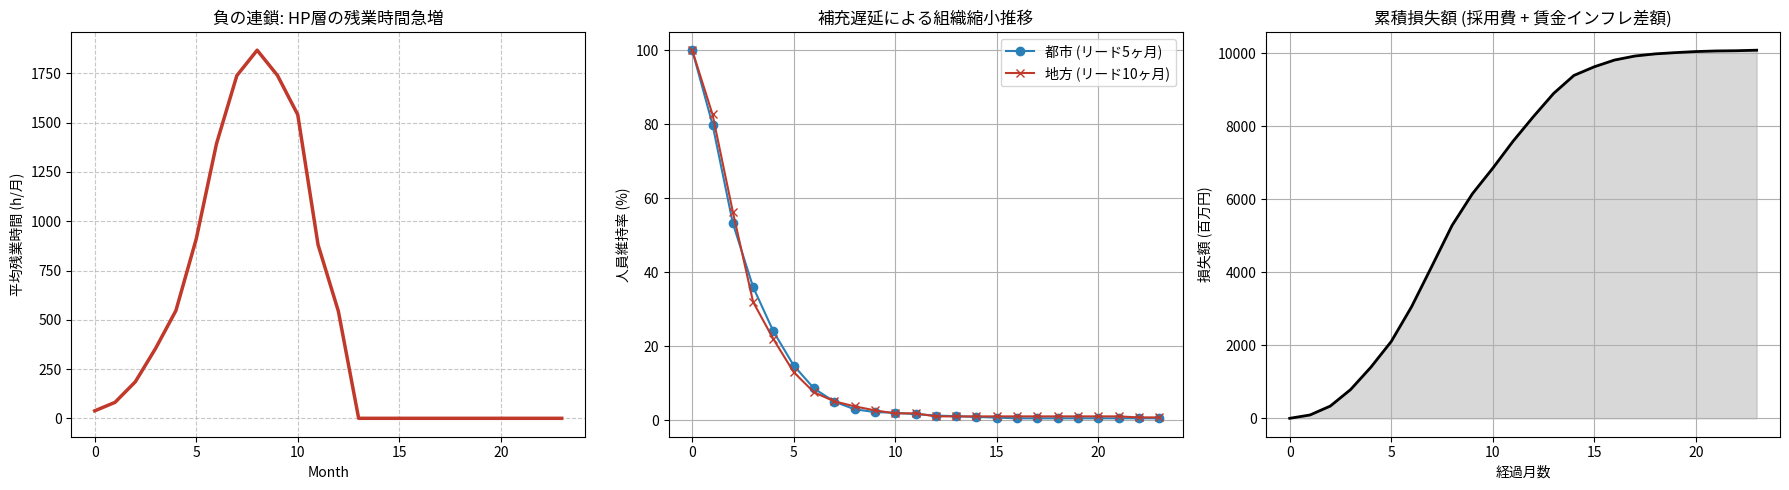

This figure's Python source:
import pandas as pd
import numpy as np
import matplotlib.pyplot as plt
import seaborn as sns
import random

# ==============================================================================
# Simulation Configuration
# 目的: 「負の連鎖」と「インフレによる財務損失」を定量化する
# ==============================================================================

NUM_EMPLOYEES = 1000
MONTHS = 24
BASE_WORK_HOURS = 160

# 採用リードタイム（月）：都市5ヶ月、地方10ヶ月（現実的な遅延を反映）
RECRUIT_LEAD_TIME = {'Urban': 5, 'Rural': 10}

# 外部労働市場の賃金インフレ率（Replacement Premium）
# 既存社員が辞めて同等能力者を雇う場合のコスト増
REPLACEMENT_PREMIUM = {
    'S': 1.30, 'A': 1.25, 'B': 1.15, 'C': 1.10, 'D': 1.05
}

# 採用エージェントフィー率
HIRING_COST_RATE = 0.35 

# 業務波及率（退職者の業務が現場に残る割合）
SPILLOVER_RATE = 0.7

# 評価ランク別パラメータ
# Absorption: 業務吸収係数（優秀な人ほど仕事を被る）
# Perf_Mult: 市場価値係数（S評価は市場価値が高い）
RANK_PARAMS = {
    'S':  {'Absorption': 1.6, 'Perf_Mult': 1.40},
    'A+': {'Absorption': 1.4, 'Perf_Mult': 1.25},
    'A':  {'Absorption': 1.3, 'Perf_Mult': 1.20},
    'A-': {'Absorption': 1.2, 'Perf_Mult': 1.15},
    'B+': {'Absorption': 1.1, 'Perf_Mult': 1.08},
    'B':  {'Absorption': 1.0, 'Perf_Mult': 1.00},
    'B-': {'Absorption': 0.9, 'Perf_Mult': 0.95},
    'C':  {'Absorption': 0.7, 'Perf_Mult': 0.85},
    'D':  {'Absorption': 0.5, 'Perf_Mult': 0.70}
}
HP_RANKS = ['S', 'A+', 'A', 'A-']

# ==============================================================================
# Employee Data Generator
# ==============================================================================
class EmployeeGenerator:
    def __init__(self, n_employees):
        self.n = n_employees

    def generate(self):
        ids = range(self.n)
        ages = np.random.randint(22, 60, self.n)
        tenures = [max(0, age - 22 - np.random.randint(0, 5)) for age in ages]
        
        job_levels = []
        for age in ages:
            base_lvl = min(5, max(1, int((age - 20) / 8)))
            noise = np.random.choice([-1, 0, 1], p=[0.2, 0.6, 0.2])
            job_levels.append(min(5, max(1, base_lvl + noise)))
            
        rating_labels = ['S', 'A+', 'A', 'A-', 'B+', 'B', 'B-', 'C', 'D']
        probs = [0.03, 0.05, 0.08, 0.10, 0.15, 0.25, 0.15, 0.12, 0.07]
        ratings = np.random.choice(rating_labels, self.n, p=probs)
        branches = np.random.choice(['Urban', 'Rural'], self.n, p=[0.6, 0.4])

        df = pd.DataFrame({
            'Employee_ID': ids,
            'Age': ages,
            'Tenure_Years': tenures,
            'Job_Level': job_levels,
            'Performance_Rating': ratings,
            'Branch_Type': branches,
            'Status': 'Active',
            'Overtime_Hours': 20.0,
        })
        
        df['Current_Salary'] = df.apply(self._calc_internal_salary, axis=1) * 10000 
        df['Compa_Ratio'] = df.apply(self._calculate_gap, axis=1)
        df['Is_HP'] = df['Performance_Rating'].isin(HP_RANKS)
        return df

    def _calc_internal_salary(self, row):
        return 300 + (row['Age'] * 6) + (row['Tenure_Years'] * 4) + (row['Job_Level'] * 40)

    def _calculate_gap(self, row):
        internal = self._calc_internal_salary(row)
        market_base = {1: 350, 2: 500, 3: 700, 4: 900, 5: 1200}
        market = market_base[row['Job_Level']] * RANK_PARAMS[row['Performance_Rating']]['Perf_Mult']
        return internal / market

# ==============================================================================
# Simulation Engine
# ==============================================================================
def run_simulation(df):
    history = []
    vacancies = []
    financial_loss_total = 0 
    current_df = df.copy()
    
    for month in range(MONTHS):
        # Step 1: Hiring & Cost Calculation
        new_vacancies = []
        hired_count = 0
        for v in vacancies:
            lead_time = RECRUIT_LEAD_TIME[v['Branch']]
            if v['Months_Open'] >= lead_time:
                hired_count += 1
                # Calculate Inflation Impact
                old_salary = v['Old_Salary']
                premium_rate = REPLACEMENT_PREMIUM.get(v['Rating_Base'], 1.1)
                new_salary = old_salary * premium_rate
                
                cost_salary_increase = new_salary - old_salary
                cost_hiring_fee = new_salary * HIRING_COST_RATE
                
                financial_loss_total += cost_hiring_fee + cost_salary_increase
            else:
                # Opportunity Loss
                financial_loss_total += (v['Old_Salary'] / 12) * 1.5
                v['Months_Open'] += 1
                new_vacancies.append(v)
        vacancies = new_vacancies
        
        # Step 2: Attrition Logic
        leavers = []
        spillover_hours_total = 0
        for idx, row in current_df[current_df['Status'] == 'Active'].iterrows():
            risk_financial = max(0, 1.2 - row['Compa_Ratio'])
            sensitivity = 1.5 if row['Is_HP'] else 1.0
            risk_workload = (row['Overtime_Hours'] / 80) * sensitivity
            
            prob = (risk_financial * 0.4) + (risk_workload * 0.6)
            prob = min(0.35, max(0, prob - 0.1))
            
            if random.random() < prob:
                current_df.at[idx, 'Status'] = 'Resigned'
                leavers.append(row)
                load = (BASE_WORK_HOURS + row['Overtime_Hours']) * SPILLOVER_RATE
                spillover_hours_total += load
                vacancies.append({
                    'Branch': row['Branch_Type'], 
                    'Months_Open': 0, 
                    'Old_Salary': row['Current_Salary'],
                    'Rating_Base': row['Performance_Rating'][0] if row['Performance_Rating'] in REPLACEMENT_PREMIUM else 'B'
                })

        # Step 3: Spillover (The Death Spiral)
        active_mask = current_df['Status'] == 'Active'
        if active_mask.sum() > 0 and spillover_hours_total > 0:
            current_df.loc[active_mask, 'Absorb_Score'] = current_df.loc[active_mask, 'Performance_Rating'].apply(
                lambda x: RANK_PARAMS[x]['Absorption']
            )
            total_score = current_df.loc[active_mask, 'Absorb_Score'].sum()
            added_hours = (current_df.loc[active_mask, 'Absorb_Score'] / total_score) * spillover_hours_total
            current_df.loc[active_mask, 'Overtime_Hours'] += added_hours
            
            if hired_count > 0:
                relief = (hired_count * 120) / active_mask.sum()
                current_df.loc[active_mask, 'Overtime_Hours'] = np.maximum(
                    20, current_df.loc[active_mask, 'Overtime_Hours'] - relief
                )

        # Step 4: Recording
        active_df = current_df[current_df['Status'] == 'Active']
        hp_ot = active_df[active_df['Is_HP']]['Overtime_Hours'].mean() if not active_df[active_df['Is_HP']].empty else 0
        urban_surv = len(active_df[active_df['Branch_Type'] == 'Urban'])
        rural_surv = len(active_df[active_df['Branch_Type'] == 'Rural'])
        
        history.append({
            'Month': month,
            'HP_Overtime_Avg': hp_ot,
            'Urban_Count': urban_surv,
            'Rural_Count': rural_surv,
            'Cumulative_Loss_Million': financial_loss_total / 1000000
        })
        
    return pd.DataFrame(history)

# ==============================================================================
# Visualization (Example Output Generation)
# ==============================================================================
gen = EmployeeGenerator(NUM_EMPLOYEES)
initial_df = gen.generate()
hist_df = run_simulation(initial_df)

plt.figure(figsize=(18, 5))

# Graph 1: The Death Spiral
plt.subplot(1, 3, 1)
sns.lineplot(data=hist_df, x='Month', y='HP_Overtime_Avg', color='#c0392b', linewidth=2.5)
plt.title('負の連鎖: HP層の残業時間急増', fontsize=12)
plt.ylabel('平均残業時間 (h/月)')
plt.grid(True, linestyle='--', alpha=0.7)

# Graph 2: Regional Collapse
urban_init = hist_df['Urban_Count'].iloc[0]
rural_init = hist_df['Rural_Count'].iloc[0]
plt.subplot(1, 3, 2)
plt.plot(hist_df['Month'], hist_df['Urban_Count']/urban_init*100, label='都市 (リード5ヶ月)', marker='o', color='#2980b9')
plt.plot(hist_df['Month'], hist_df['Rural_Count']/rural_init*100, label='地方 (リード10ヶ月)', marker='x', color='#c0392b')
plt.title('補充遅延による組織縮小推移', fontsize=12)
plt.ylabel('人員維持率 (%)')
plt.legend()
plt.grid(True)

# Graph 3: Financial Loss (Inflation Impact)
plt.subplot(1, 3, 3)
plt.fill_between(hist_df['Month'], hist_df['Cumulative_Loss_Million'], color='gray', alpha=0.3)
plt.plot(hist_df['Month'], hist_df['Cumulative_Loss_Million'], color='black', linewidth=2)
plt.title('累積損失額 (採用費 + 賃金インフレ差額)', fontsize=12)
plt.ylabel('損失額 (百万円)')
plt.xlabel('経過月数')
plt.grid(True)

plt.tight_layout()
plt.show()